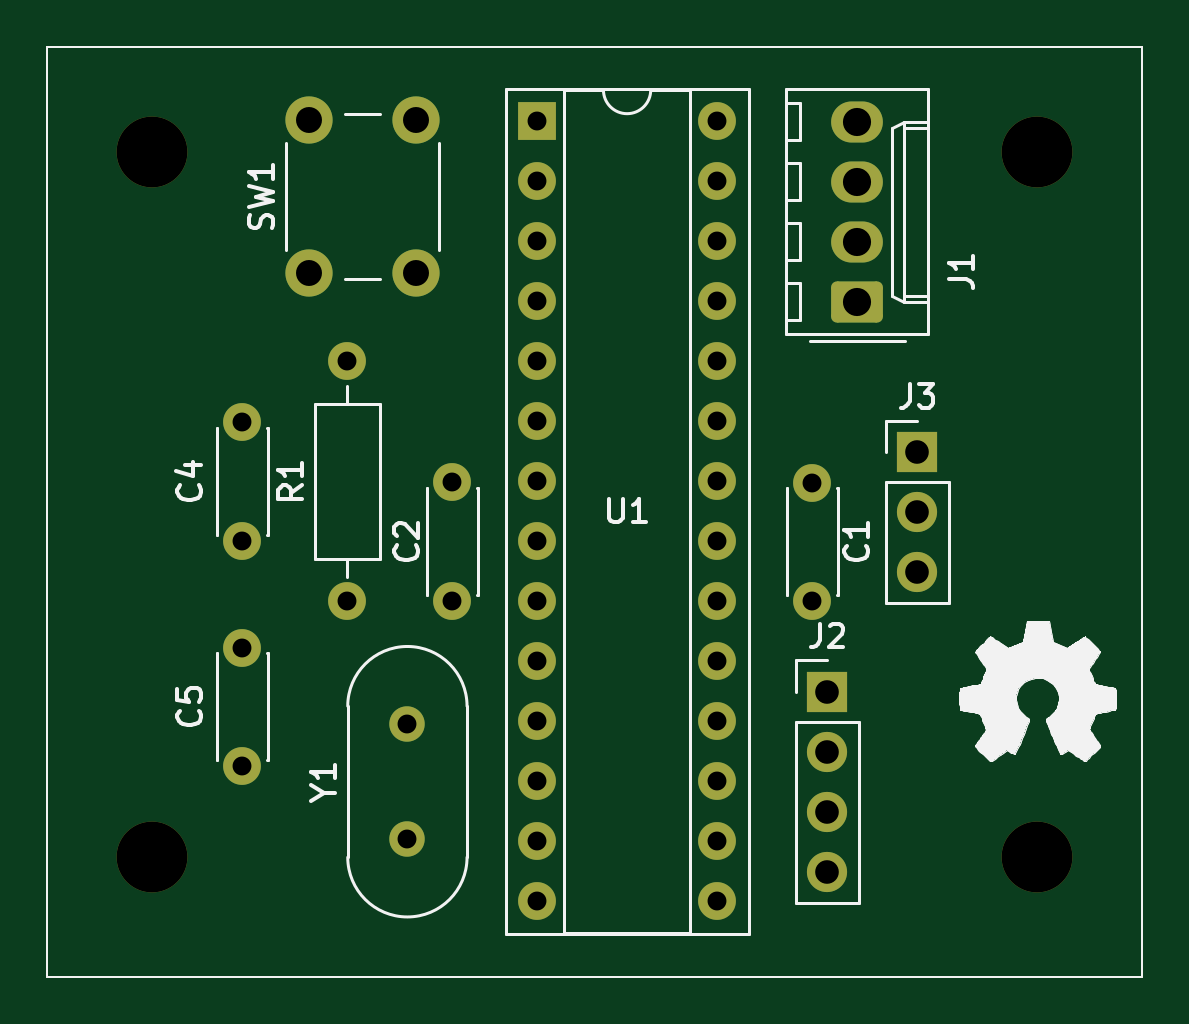
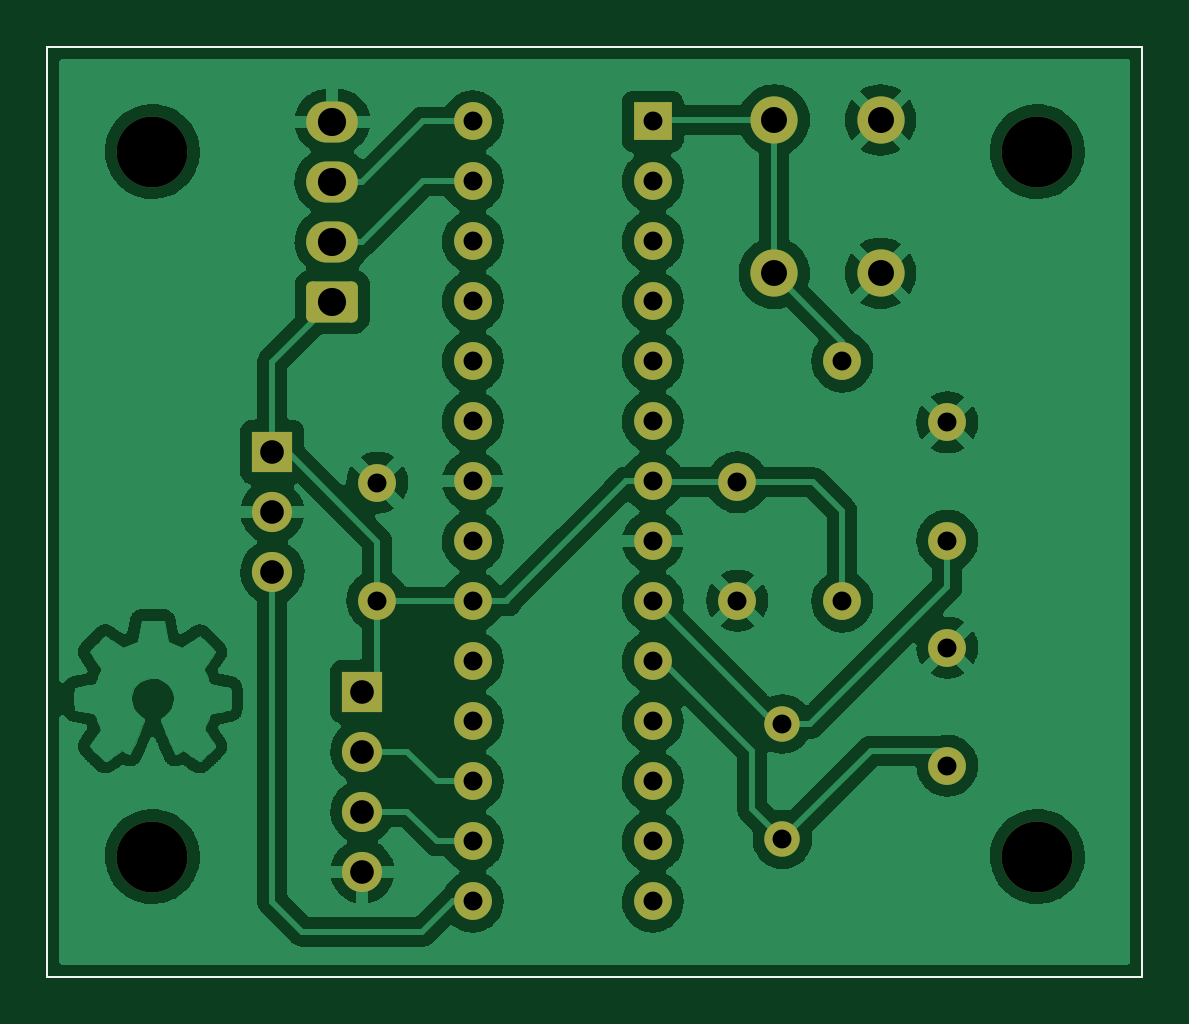
Circuit board: 11 layer files. Board 46.4 x 39.4 mm.
- bottom_copper: lidar-B_Cu.gbr (210246 bytes)
- bottom_mask: lidar-B_Mask.gbr (3342 bytes)
- paste: lidar-B_Paste.gbr (758 bytes)
- bottom_silk: lidar-B_Silkscreen.gbr (759 bytes)
- outline: lidar-Edge_Cuts.gbr (731 bytes)
- top_copper: lidar-F_Cu.gbr (5422 bytes)
- top_mask: lidar-F_Mask.gbr (3342 bytes)
- paste: lidar-F_Paste.gbr (758 bytes)
- top_silk: lidar-F_Silkscreen.gbr (42917 bytes)
- drill: lidar-NPTH.drl (445 bytes)
- drill: lidar-PTH.drl (1390 bytes)

=== bottom_copper: lidar-B_Cu.gbr (210246 bytes, source omitted) ===
=== bottom_mask: lidar-B_Mask.gbr ===
%TF.GenerationSoftware,KiCad,Pcbnew,6.0.2-378541a8eb~116~ubuntu20.04.1*%
%TF.CreationDate,2022-02-28T20:37:39+01:00*%
%TF.ProjectId,lidar,6c696461-722e-46b6-9963-61645f706362,0.3.0*%
%TF.SameCoordinates,PX371baa8PY4509570*%
%TF.FileFunction,Soldermask,Bot*%
%TF.FilePolarity,Negative*%
%FSLAX46Y46*%
G04 Gerber Fmt 4.6, Leading zero omitted, Abs format (unit mm)*
G04 Created by KiCad (PCBNEW 6.0.2-378541a8eb~116~ubuntu20.04.1) date 2022-02-28 20:37:39*
%MOMM*%
%LPD*%
G01*
G04 APERTURE LIST*
G04 Aperture macros list*
%AMRoundRect*
0 Rectangle with rounded corners*
0 $1 Rounding radius*
0 $2 $3 $4 $5 $6 $7 $8 $9 X,Y pos of 4 corners*
0 Add a 4 corners polygon primitive as box body*
4,1,4,$2,$3,$4,$5,$6,$7,$8,$9,$2,$3,0*
0 Add four circle primitives for the rounded corners*
1,1,$1+$1,$2,$3*
1,1,$1+$1,$4,$5*
1,1,$1+$1,$6,$7*
1,1,$1+$1,$8,$9*
0 Add four rect primitives between the rounded corners*
20,1,$1+$1,$2,$3,$4,$5,0*
20,1,$1+$1,$4,$5,$6,$7,0*
20,1,$1+$1,$6,$7,$8,$9,0*
20,1,$1+$1,$8,$9,$2,$3,0*%
G04 Aperture macros list end*
%TA.AperFunction,Profile*%
%ADD10C,0.100000*%
%TD*%
%ADD11R,1.700000X1.700000*%
%ADD12O,1.700000X1.700000*%
%ADD13C,3.000000*%
%ADD14C,1.600000*%
%ADD15C,2.000000*%
%ADD16O,1.600000X1.600000*%
%ADD17R,1.600000X1.600000*%
%ADD18C,1.500000*%
%ADD19RoundRect,0.250000X0.845000X-0.620000X0.845000X0.620000X-0.845000X0.620000X-0.845000X-0.620000X0*%
%ADD20O,2.190000X1.740000*%
G04 APERTURE END LIST*
D10*
X-4445000Y4445000D02*
X41910000Y4445000D01*
X41910000Y4445000D02*
X41910000Y-34925000D01*
X41910000Y-34925000D02*
X-4445000Y-34925000D01*
X-4445000Y-34925000D02*
X-4445000Y4445000D01*
D11*
%TO.C,J3*%
X32385000Y-12715000D03*
D12*
X32385000Y-15255000D03*
X32385000Y-17795000D03*
%TD*%
D13*
%TO.C,REF2*%
X37465000Y0D03*
%TD*%
D14*
%TO.C,C4*%
X3810000Y-16465000D03*
X3810000Y-11465000D03*
%TD*%
D13*
%TO.C,REF1*%
X0Y0D03*
%TD*%
D14*
%TO.C,C1*%
X27940000Y-19010000D03*
X27940000Y-14010000D03*
%TD*%
D15*
%TO.C,SW1*%
X6640000Y1345000D03*
X6640000Y-5155000D03*
X11140000Y1345000D03*
X11140000Y-5155000D03*
%TD*%
D14*
%TO.C,R1*%
X8255000Y-19045000D03*
D16*
X8255000Y-8885000D03*
%TD*%
D14*
%TO.C,C5*%
X3810000Y-25995000D03*
X3810000Y-20995000D03*
%TD*%
%TO.C,C2*%
X12700000Y-14005000D03*
X12700000Y-19005000D03*
%TD*%
D13*
%TO.C,REF4*%
X0Y-29845000D03*
%TD*%
D11*
%TO.C,J2*%
X28575000Y-22860000D03*
D12*
X28575000Y-25400000D03*
X28575000Y-27940000D03*
X28575000Y-30480000D03*
%TD*%
D13*
%TO.C,REF3*%
X37465000Y-29845000D03*
%TD*%
D16*
%TO.C,U1*%
X23905000Y1275000D03*
X23905000Y-1265000D03*
X23905000Y-3805000D03*
X23905000Y-6345000D03*
X23905000Y-8885000D03*
X23905000Y-11425000D03*
X23905000Y-13965000D03*
X23905000Y-16505000D03*
X23905000Y-19045000D03*
X23905000Y-21585000D03*
X23905000Y-24125000D03*
X23905000Y-26665000D03*
X23905000Y-29205000D03*
X23905000Y-31745000D03*
X16285000Y-31745000D03*
X16285000Y-29205000D03*
X16285000Y-26665000D03*
X16285000Y-24125000D03*
X16285000Y-21585000D03*
X16285000Y-19045000D03*
X16285000Y-16505000D03*
X16285000Y-13965000D03*
X16285000Y-11425000D03*
X16285000Y-8885000D03*
X16285000Y-6345000D03*
X16285000Y-3805000D03*
X16285000Y-1265000D03*
D17*
X16285000Y1275000D03*
%TD*%
D18*
%TO.C,Y1*%
X10795000Y-29115000D03*
X10795000Y-24235000D03*
%TD*%
D19*
%TO.C,J1*%
X29845000Y-6350000D03*
D20*
X29845000Y-3810000D03*
X29845000Y-1270000D03*
X29845000Y1270000D03*
%TD*%
M02*

=== paste: lidar-B_Paste.gbr ===
%TF.GenerationSoftware,KiCad,Pcbnew,6.0.2-378541a8eb~116~ubuntu20.04.1*%
%TF.CreationDate,2022-02-28T20:37:39+01:00*%
%TF.ProjectId,lidar,6c696461-722e-46b6-9963-61645f706362,0.3.0*%
%TF.SameCoordinates,PX371baa8PY4509570*%
%TF.FileFunction,Paste,Bot*%
%TF.FilePolarity,Positive*%
%FSLAX46Y46*%
G04 Gerber Fmt 4.6, Leading zero omitted, Abs format (unit mm)*
G04 Created by KiCad (PCBNEW 6.0.2-378541a8eb~116~ubuntu20.04.1) date 2022-02-28 20:37:39*
%MOMM*%
%LPD*%
G01*
G04 APERTURE LIST*
%TA.AperFunction,Profile*%
%ADD10C,0.100000*%
%TD*%
G04 APERTURE END LIST*
D10*
X-4445000Y4445000D02*
X41910000Y4445000D01*
X41910000Y4445000D02*
X41910000Y-34925000D01*
X41910000Y-34925000D02*
X-4445000Y-34925000D01*
X-4445000Y-34925000D02*
X-4445000Y4445000D01*
M02*

=== bottom_silk: lidar-B_Silkscreen.gbr ===
%TF.GenerationSoftware,KiCad,Pcbnew,6.0.2-378541a8eb~116~ubuntu20.04.1*%
%TF.CreationDate,2022-02-28T20:37:39+01:00*%
%TF.ProjectId,lidar,6c696461-722e-46b6-9963-61645f706362,0.3.0*%
%TF.SameCoordinates,PX371baa8PY4509570*%
%TF.FileFunction,Legend,Bot*%
%TF.FilePolarity,Positive*%
%FSLAX46Y46*%
G04 Gerber Fmt 4.6, Leading zero omitted, Abs format (unit mm)*
G04 Created by KiCad (PCBNEW 6.0.2-378541a8eb~116~ubuntu20.04.1) date 2022-02-28 20:37:39*
%MOMM*%
%LPD*%
G01*
G04 APERTURE LIST*
%TA.AperFunction,Profile*%
%ADD10C,0.100000*%
%TD*%
G04 APERTURE END LIST*
D10*
X-4445000Y4445000D02*
X41910000Y4445000D01*
X41910000Y4445000D02*
X41910000Y-34925000D01*
X41910000Y-34925000D02*
X-4445000Y-34925000D01*
X-4445000Y-34925000D02*
X-4445000Y4445000D01*
M02*

=== outline: lidar-Edge_Cuts.gbr ===
%TF.GenerationSoftware,KiCad,Pcbnew,6.0.2-378541a8eb~116~ubuntu20.04.1*%
%TF.CreationDate,2022-02-28T20:37:39+01:00*%
%TF.ProjectId,lidar,6c696461-722e-46b6-9963-61645f706362,0.3.0*%
%TF.SameCoordinates,PX371baa8PY4509570*%
%TF.FileFunction,Profile,NP*%
%FSLAX46Y46*%
G04 Gerber Fmt 4.6, Leading zero omitted, Abs format (unit mm)*
G04 Created by KiCad (PCBNEW 6.0.2-378541a8eb~116~ubuntu20.04.1) date 2022-02-28 20:37:39*
%MOMM*%
%LPD*%
G01*
G04 APERTURE LIST*
%TA.AperFunction,Profile*%
%ADD10C,0.100000*%
%TD*%
G04 APERTURE END LIST*
D10*
X-4445000Y4445000D02*
X41910000Y4445000D01*
X41910000Y4445000D02*
X41910000Y-34925000D01*
X41910000Y-34925000D02*
X-4445000Y-34925000D01*
X-4445000Y-34925000D02*
X-4445000Y4445000D01*
M02*

=== top_copper: lidar-F_Cu.gbr (5422 bytes, source omitted) ===
=== top_mask: lidar-F_Mask.gbr ===
%TF.GenerationSoftware,KiCad,Pcbnew,6.0.2-378541a8eb~116~ubuntu20.04.1*%
%TF.CreationDate,2022-02-28T20:37:39+01:00*%
%TF.ProjectId,lidar,6c696461-722e-46b6-9963-61645f706362,0.3.0*%
%TF.SameCoordinates,PX371baa8PY4509570*%
%TF.FileFunction,Soldermask,Top*%
%TF.FilePolarity,Negative*%
%FSLAX46Y46*%
G04 Gerber Fmt 4.6, Leading zero omitted, Abs format (unit mm)*
G04 Created by KiCad (PCBNEW 6.0.2-378541a8eb~116~ubuntu20.04.1) date 2022-02-28 20:37:39*
%MOMM*%
%LPD*%
G01*
G04 APERTURE LIST*
G04 Aperture macros list*
%AMRoundRect*
0 Rectangle with rounded corners*
0 $1 Rounding radius*
0 $2 $3 $4 $5 $6 $7 $8 $9 X,Y pos of 4 corners*
0 Add a 4 corners polygon primitive as box body*
4,1,4,$2,$3,$4,$5,$6,$7,$8,$9,$2,$3,0*
0 Add four circle primitives for the rounded corners*
1,1,$1+$1,$2,$3*
1,1,$1+$1,$4,$5*
1,1,$1+$1,$6,$7*
1,1,$1+$1,$8,$9*
0 Add four rect primitives between the rounded corners*
20,1,$1+$1,$2,$3,$4,$5,0*
20,1,$1+$1,$4,$5,$6,$7,0*
20,1,$1+$1,$6,$7,$8,$9,0*
20,1,$1+$1,$8,$9,$2,$3,0*%
G04 Aperture macros list end*
%TA.AperFunction,Profile*%
%ADD10C,0.100000*%
%TD*%
%ADD11R,1.700000X1.700000*%
%ADD12O,1.700000X1.700000*%
%ADD13C,3.000000*%
%ADD14C,1.600000*%
%ADD15C,2.000000*%
%ADD16O,1.600000X1.600000*%
%ADD17R,1.600000X1.600000*%
%ADD18C,1.500000*%
%ADD19RoundRect,0.250000X0.845000X-0.620000X0.845000X0.620000X-0.845000X0.620000X-0.845000X-0.620000X0*%
%ADD20O,2.190000X1.740000*%
G04 APERTURE END LIST*
D10*
X-4445000Y4445000D02*
X41910000Y4445000D01*
X41910000Y4445000D02*
X41910000Y-34925000D01*
X41910000Y-34925000D02*
X-4445000Y-34925000D01*
X-4445000Y-34925000D02*
X-4445000Y4445000D01*
D11*
%TO.C,J3*%
X32385000Y-12715000D03*
D12*
X32385000Y-15255000D03*
X32385000Y-17795000D03*
%TD*%
D13*
%TO.C,REF2*%
X37465000Y0D03*
%TD*%
D14*
%TO.C,C4*%
X3810000Y-16465000D03*
X3810000Y-11465000D03*
%TD*%
D13*
%TO.C,REF1*%
X0Y0D03*
%TD*%
D14*
%TO.C,C1*%
X27940000Y-19010000D03*
X27940000Y-14010000D03*
%TD*%
D15*
%TO.C,SW1*%
X6640000Y1345000D03*
X6640000Y-5155000D03*
X11140000Y1345000D03*
X11140000Y-5155000D03*
%TD*%
D14*
%TO.C,R1*%
X8255000Y-19045000D03*
D16*
X8255000Y-8885000D03*
%TD*%
D14*
%TO.C,C5*%
X3810000Y-25995000D03*
X3810000Y-20995000D03*
%TD*%
%TO.C,C2*%
X12700000Y-14005000D03*
X12700000Y-19005000D03*
%TD*%
D13*
%TO.C,REF4*%
X0Y-29845000D03*
%TD*%
D11*
%TO.C,J2*%
X28575000Y-22860000D03*
D12*
X28575000Y-25400000D03*
X28575000Y-27940000D03*
X28575000Y-30480000D03*
%TD*%
D13*
%TO.C,REF3*%
X37465000Y-29845000D03*
%TD*%
D16*
%TO.C,U1*%
X23905000Y1275000D03*
X23905000Y-1265000D03*
X23905000Y-3805000D03*
X23905000Y-6345000D03*
X23905000Y-8885000D03*
X23905000Y-11425000D03*
X23905000Y-13965000D03*
X23905000Y-16505000D03*
X23905000Y-19045000D03*
X23905000Y-21585000D03*
X23905000Y-24125000D03*
X23905000Y-26665000D03*
X23905000Y-29205000D03*
X23905000Y-31745000D03*
X16285000Y-31745000D03*
X16285000Y-29205000D03*
X16285000Y-26665000D03*
X16285000Y-24125000D03*
X16285000Y-21585000D03*
X16285000Y-19045000D03*
X16285000Y-16505000D03*
X16285000Y-13965000D03*
X16285000Y-11425000D03*
X16285000Y-8885000D03*
X16285000Y-6345000D03*
X16285000Y-3805000D03*
X16285000Y-1265000D03*
D17*
X16285000Y1275000D03*
%TD*%
D18*
%TO.C,Y1*%
X10795000Y-29115000D03*
X10795000Y-24235000D03*
%TD*%
D19*
%TO.C,J1*%
X29845000Y-6350000D03*
D20*
X29845000Y-3810000D03*
X29845000Y-1270000D03*
X29845000Y1270000D03*
%TD*%
M02*

=== paste: lidar-F_Paste.gbr ===
%TF.GenerationSoftware,KiCad,Pcbnew,6.0.2-378541a8eb~116~ubuntu20.04.1*%
%TF.CreationDate,2022-02-28T20:37:39+01:00*%
%TF.ProjectId,lidar,6c696461-722e-46b6-9963-61645f706362,0.3.0*%
%TF.SameCoordinates,PX371baa8PY4509570*%
%TF.FileFunction,Paste,Top*%
%TF.FilePolarity,Positive*%
%FSLAX46Y46*%
G04 Gerber Fmt 4.6, Leading zero omitted, Abs format (unit mm)*
G04 Created by KiCad (PCBNEW 6.0.2-378541a8eb~116~ubuntu20.04.1) date 2022-02-28 20:37:39*
%MOMM*%
%LPD*%
G01*
G04 APERTURE LIST*
%TA.AperFunction,Profile*%
%ADD10C,0.100000*%
%TD*%
G04 APERTURE END LIST*
D10*
X-4445000Y4445000D02*
X41910000Y4445000D01*
X41910000Y4445000D02*
X41910000Y-34925000D01*
X41910000Y-34925000D02*
X-4445000Y-34925000D01*
X-4445000Y-34925000D02*
X-4445000Y4445000D01*
M02*

=== top_silk: lidar-F_Silkscreen.gbr (42917 bytes, source omitted) ===
=== drill: lidar-NPTH.drl ===
M48
; DRILL file {KiCad 6.0.2-378541a8eb~116~ubuntu20.04.1} date Po 28. února 2022, 20:37:30
; FORMAT={-:-/ absolute / inch / decimal}
; #@! TF.CreationDate,2022-02-28T20:37:30+01:00
; #@! TF.GenerationSoftware,Kicad,Pcbnew,6.0.2-378541a8eb~116~ubuntu20.04.1
; #@! TF.FileFunction,NonPlated,1,2,NPTH
FMAT,2
INCH
; #@! TA.AperFunction,NonPlated,NPTH,ComponentDrill
T1C0.1181
%
G90
G05
T1
X0.0Y0.0
X0.0Y-1.175
X1.475Y0.0
X1.475Y-1.175
T0
M30

=== drill: lidar-PTH.drl ===
M48
; DRILL file {KiCad 6.0.2-378541a8eb~116~ubuntu20.04.1} date Po 28. února 2022, 20:37:30
; FORMAT={-:-/ absolute / inch / decimal}
; #@! TF.CreationDate,2022-02-28T20:37:30+01:00
; #@! TF.GenerationSoftware,Kicad,Pcbnew,6.0.2-378541a8eb~116~ubuntu20.04.1
; #@! TF.FileFunction,Plated,1,2,PTH
FMAT,2
INCH
; #@! TA.AperFunction,Plated,PTH,ComponentDrill
T1C0.0315
; #@! TA.AperFunction,Plated,PTH,ComponentDrill
T2C0.0394
; #@! TA.AperFunction,Plated,PTH,ComponentDrill
T3C0.0433
; #@! TA.AperFunction,Plated,PTH,ComponentDrill
T4C0.0469
%
G90
G05
T1
X0.15Y-0.4514
X0.15Y-0.6482
X0.15Y-0.8266
X0.15Y-1.0234
X0.325Y-0.3498
X0.325Y-0.7498
X0.425Y-0.9541
X0.425Y-1.1463
X0.5Y-0.5514
X0.5Y-0.7482
X0.6411Y0.0502
X0.6411Y-0.0498
X0.6411Y-0.1498
X0.6411Y-0.2498
X0.6411Y-0.3498
X0.6411Y-0.4498
X0.6411Y-0.5498
X0.6411Y-0.6498
X0.6411Y-0.7498
X0.6411Y-0.8498
X0.6411Y-0.9498
X0.6411Y-1.0498
X0.6411Y-1.1498
X0.6411Y-1.2498
X0.9411Y0.0502
X0.9411Y-0.0498
X0.9411Y-0.1498
X0.9411Y-0.2498
X0.9411Y-0.3498
X0.9411Y-0.4498
X0.9411Y-0.5498
X0.9411Y-0.6498
X0.9411Y-0.7498
X0.9411Y-0.8498
X0.9411Y-0.9498
X0.9411Y-1.0498
X0.9411Y-1.1498
X0.9411Y-1.2498
X1.1Y-0.5516
X1.1Y-0.7484
T2
X1.125Y-0.9
X1.125Y-1.0
X1.125Y-1.1
X1.125Y-1.2
X1.275Y-0.5006
X1.275Y-0.6006
X1.275Y-0.7006
T3
X0.2614Y0.053
X0.2614Y-0.203
X0.4386Y0.053
X0.4386Y-0.203
T4
X1.175Y0.05
X1.175Y-0.05
X1.175Y-0.15
X1.175Y-0.25
T0
M30

